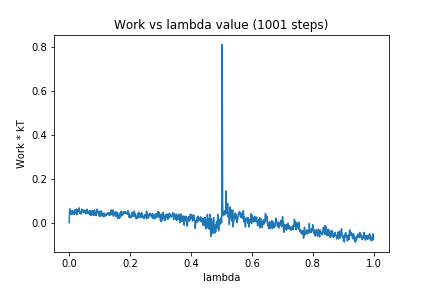

Source data for this figure (header and first rows):
0, 0.0
1, 0.05414
2, 0.06286
3, 0.04053
4, 0.05507
5, 0.0484
6, 0.04421
7, 0.03784
8, 0.05103
9, 0.0549
10, 0.04157
11, 0.05436
12, 0.03857
13, 0.03995
14, 0.04819
15, 0.04328
16, 0.05246
17, 0.03781
18, 0.05586
19, 0.04048
20, 0.05901
21, 0.04416
22, 0.05399
23, 0.04631
24, 0.06172
25, 0.03578
26, 0.05851
27, 0.04566
28, 0.05382
29, 0.05038
30, 0.05877
31, 0.05403
32, 0.0676
33, 0.06021
34, 0.04446
35, 0.04966
36, 0.04134
37, 0.03989
38, 0.04141
39, 0.04085
40, 0.04991
41, 0.06186
42, 0.05591
43, 0.04849
44, 0.05335
45, 0.05871
46, 0.05577
47, 0.05379
48, 0.04591
49, 0.05403
50, 0.04964
51, 0.05729
52, 0.04733
53, 0.04411
54, 0.05489
55, 0.04046
56, 0.05495
57, 0.04418
58, 0.05784
59, 0.06096
60, 0.0437
... 940 more rows
